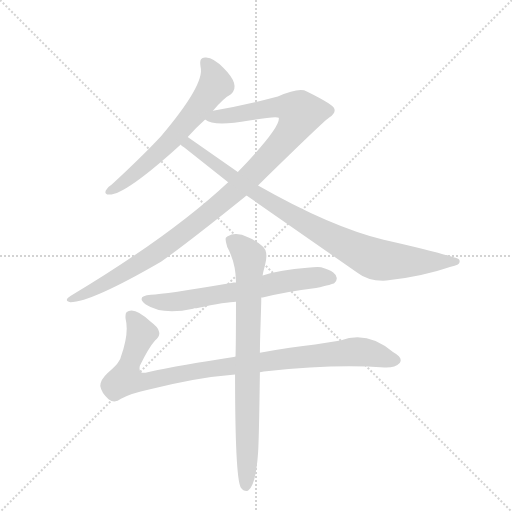
t = 0.00 s
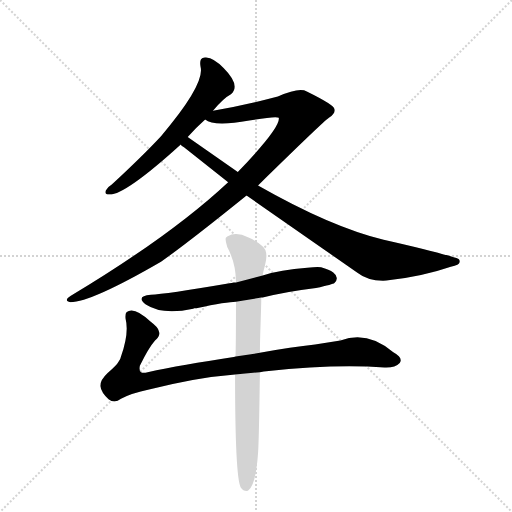
t = 4.78 s
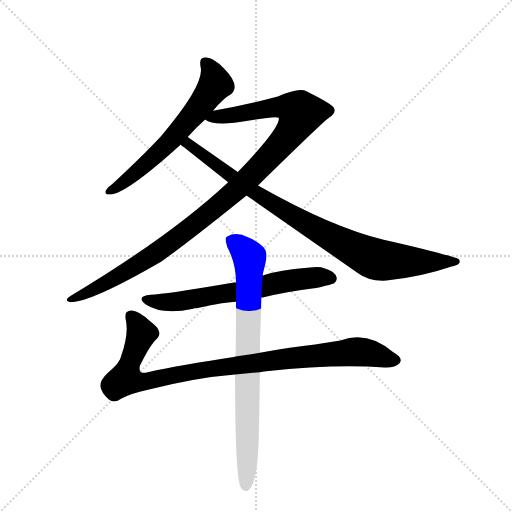
t = 4.97 s
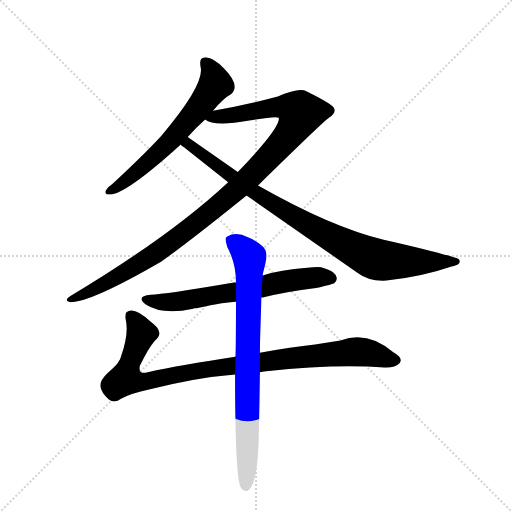
t = 5.17 s
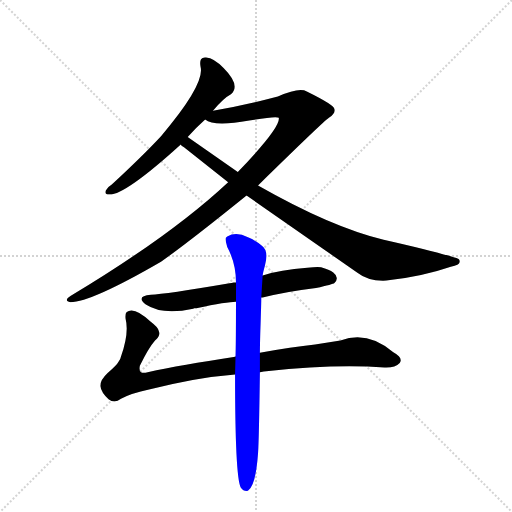
t = 5.36 s
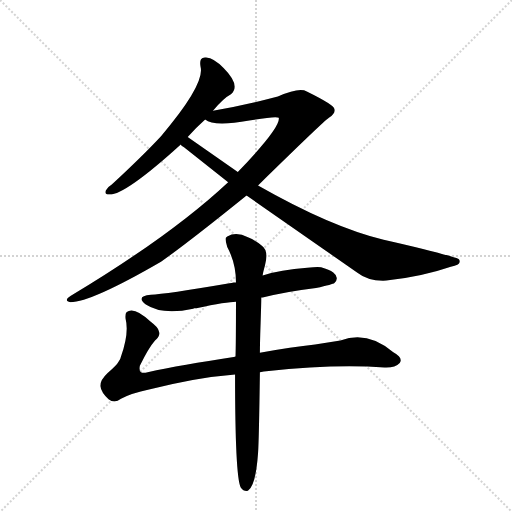
t = 5.93 s

The animated SVG that drew these frames (rendered in a browser with its animation timeline set to each time). Animation: 6 CSS @keyframes rules; one cycle of 5.93 s.

<svg version="1.1" viewBox="0 0 1024 1024" xmlns="http://www.w3.org/2000/svg">
  <g stroke="lightgray" stroke-dasharray="1,1" stroke-width="1" transform="scale(4, 4)">
    <line x1="0" y1="0" x2="256" y2="256"></line>
    <line x1="256" y1="0" x2="0" y2="256"></line>
    <line x1="128" y1="0" x2="128" y2="256"></line>
    <line x1="0" y1="128" x2="256" y2="128"></line>
  </g>
  <g transform="scale(0.92, -0.92) translate(60, -900)">
    <style type="text/css">
      
        @keyframes keyframes0 {
          from {
            stroke: blue;
            stroke-dashoffset: 640;
            stroke-width: 128;
          }
          68% {
            animation-timing-function: step-end;
            stroke: blue;
            stroke-dashoffset: 0;
            stroke-width: 128;
          }
          to {
            stroke: black;
            stroke-width: 1024;
          }
        }
        #make-me-a-hanzi-animation-0 {
          animation: keyframes0 0.7708333333333334s both;
          animation-delay: 0s;
          animation-timing-function: linear;
        }
      
        @keyframes keyframes1 {
          from {
            stroke: blue;
            stroke-dashoffset: 1112;
            stroke-width: 128;
          }
          78% {
            animation-timing-function: step-end;
            stroke: blue;
            stroke-dashoffset: 0;
            stroke-width: 128;
          }
          to {
            stroke: black;
            stroke-width: 1024;
          }
        }
        #make-me-a-hanzi-animation-1 {
          animation: keyframes1 1.1549479166666667s both;
          animation-delay: 0.7708333333333334s;
          animation-timing-function: linear;
        }
      
        @keyframes keyframes2 {
          from {
            stroke: blue;
            stroke-dashoffset: 919;
            stroke-width: 128;
          }
          75% {
            animation-timing-function: step-end;
            stroke: blue;
            stroke-dashoffset: 0;
            stroke-width: 128;
          }
          to {
            stroke: black;
            stroke-width: 1024;
          }
        }
        #make-me-a-hanzi-animation-2 {
          animation: keyframes2 0.9978841145833334s both;
          animation-delay: 1.92578125s;
          animation-timing-function: linear;
        }
      
        @keyframes keyframes3 {
          from {
            stroke: blue;
            stroke-dashoffset: 661;
            stroke-width: 128;
          }
          68% {
            animation-timing-function: step-end;
            stroke: blue;
            stroke-dashoffset: 0;
            stroke-width: 128;
          }
          to {
            stroke: black;
            stroke-width: 1024;
          }
        }
        #make-me-a-hanzi-animation-3 {
          animation: keyframes3 0.7879231770833334s both;
          animation-delay: 2.9236653645833335s;
          animation-timing-function: linear;
        }
      
        @keyframes keyframes4 {
          from {
            stroke: blue;
            stroke-dashoffset: 999;
            stroke-width: 128;
          }
          76% {
            animation-timing-function: step-end;
            stroke: blue;
            stroke-dashoffset: 0;
            stroke-width: 128;
          }
          to {
            stroke: black;
            stroke-width: 1024;
          }
        }
        #make-me-a-hanzi-animation-4 {
          animation: keyframes4 1.06298828125s both;
          animation-delay: 3.711588541666667s;
          animation-timing-function: linear;
        }
      
        @keyframes keyframes5 {
          from {
            stroke: blue;
            stroke-dashoffset: 814;
            stroke-width: 128;
          }
          73% {
            animation-timing-function: step-end;
            stroke: blue;
            stroke-dashoffset: 0;
            stroke-width: 128;
          }
          to {
            stroke: black;
            stroke-width: 1024;
          }
        }
        #make-me-a-hanzi-animation-5 {
          animation: keyframes5 0.9124348958333334s both;
          animation-delay: 4.774576822916667s;
          animation-timing-function: linear;
        }
      
    </style>
    
      <path d="M 403 659 Q 425 686 442 695 Q 464 714 426 752 Q 405 774 388 775 Q 380 776 377 771 Q 374 766 376 755 Q 386 717 290 604 Q 250 561 183 499 Q 173 493 170 486 Q 166 477 178 477 Q 213 477 333 586 L 348 602 Q 368 624 386 640 L 403 659 Z" fill="lightgray"></path>
    
      <path d="M 501 497 Q 644 637 655 644 Q 670 654 667 663 Q 666 672 607 701 Q 591 711 544 690 Q 476 672 403 659 C 374 654 357 649 386 640 Q 405 624 482 638 Q 540 648 546 644 Q 551 624 457 526 L 436 504 Q 312 388 94 257 Q 77 246 93 243 Q 138 243 290 331 Q 351 374 476 475 L 501 497 Z" fill="lightgray"></path>
    
      <path d="M 476 475 L 717 307 Q 741 288 780 290 Q 856 298 920 320 Q 939 324 939 330 Q 940 334 937 337 Q 933 340 926 341 Q 876 356 774 379 Q 659 407 501 497 L 457 526 L 348 602 C 323 619 310 605 333 586 Q 333 584 340 580 L 436 504 L 476 475 Z" fill="lightgray"></path>
    
      <path d="M 508 253 L 511 253 Q 554 265 627 274 Q 664 282 667 285 Q 672 289 672 294 Q 673 301 664.5 307.5 Q 656 314 638 319 Q 632 321 608 318 Q 549 314 511 301 L 453 286 L 448 286 Q 443 285 439 284 Q 298 260 268 259 Q 234 256 257 238 Q 294 214 360 229 L 362 230 Q 365 230 367 230 Q 434 244 453 244 L 508 253 Z" fill="lightgray"></path>
    
      <path d="M 505 91 Q 515 93 519 93 Q 668 109 776 101 Q 799 100 809 111 Q 817 122 795 134 Q 740 182 680 160 L 625 151 Q 575 146 505 133 L 452 125 Q 451 124 448 124 Q 335 107 261 91 Q 250 88 246 91.5 Q 242 95 244 105 Q 263 144 277 160 Q 290 170 285 181 Q 283 189 267 201 Q 236 230 220 224 Q 216 222 215 221 Q 212 218 213 207 Q 221 176 203 125 Q 202 119 198 114 Q 194 106 174 89 Q 158 74 158 61 Q 160 47 176 32 Q 189 22 203 33 Q 226 45 264 53 Q 363 79 451 86 L 505 91 Z" fill="lightgray"></path>
    
      <path d="M 451 86 Q 451 -133 463 -159 Q 470 -169 479 -167 Q 496 -156 501 -85 Q 503 -57 505 91 L 505 133 Q 505 153 506.5 196.5 Q 508 240 508 253 L 511 301 Q 511 305 516 323 Q 525 356 508 367 Q 494 378 479 384 Q 454 397 434 386 L 431 383 Q 429 379 434 363 Q 453 328 453 286 L 453 244 Q 453 154 452 125 L 451 86 Z" fill="lightgray"></path>
    
    
      <clipPath id="make-me-a-hanzi-clip-0">
        <path d="M 403 659 Q 425 686 442 695 Q 464 714 426 752 Q 405 774 388 775 Q 380 776 377 771 Q 374 766 376 755 Q 386 717 290 604 Q 250 561 183 499 Q 173 493 170 486 Q 166 477 178 477 Q 213 477 333 586 L 348 602 Q 368 624 386 640 L 403 659 Z"></path>
      </clipPath>
      <path clip-path="url(#make-me-a-hanzi-clip-0)" d="M 385 765 L 403 740 L 409 717 L 378 673 L 292 575 L 232 521 L 178 485" fill="none" id="make-me-a-hanzi-animation-0" stroke-dasharray="512 1024" stroke-linecap="round"></path>
    
      <clipPath id="make-me-a-hanzi-clip-1">
        <path d="M 501 497 Q 644 637 655 644 Q 670 654 667 663 Q 666 672 607 701 Q 591 711 544 690 Q 476 672 403 659 C 374 654 357 649 386 640 Q 405 624 482 638 Q 540 648 546 644 Q 551 624 457 526 L 436 504 Q 312 388 94 257 Q 77 246 93 243 Q 138 243 290 331 Q 351 374 476 475 L 501 497 Z"></path>
      </clipPath>
      <path clip-path="url(#make-me-a-hanzi-clip-1)" d="M 392 643 L 543 668 L 565 668 L 593 652 L 570 610 L 512 543 L 394 436 L 270 342 L 166 282 L 96 250" fill="none" id="make-me-a-hanzi-animation-1" stroke-dasharray="984 1968" stroke-linecap="round"></path>
    
      <clipPath id="make-me-a-hanzi-clip-2">
        <path d="M 476 475 L 717 307 Q 741 288 780 290 Q 856 298 920 320 Q 939 324 939 330 Q 940 334 937 337 Q 933 340 926 341 Q 876 356 774 379 Q 659 407 501 497 L 457 526 L 348 602 C 323 619 310 605 333 586 Q 333 584 340 580 L 436 504 L 476 475 Z"></path>
      </clipPath>
      <path clip-path="url(#make-me-a-hanzi-clip-2)" d="M 340 587 L 360 581 L 504 475 L 746 340 L 800 332 L 932 331" fill="none" id="make-me-a-hanzi-animation-2" stroke-dasharray="791 1582" stroke-linecap="round"></path>
    
      <clipPath id="make-me-a-hanzi-clip-3">
        <path d="M 508 253 L 511 253 Q 554 265 627 274 Q 664 282 667 285 Q 672 289 672 294 Q 673 301 664.5 307.5 Q 656 314 638 319 Q 632 321 608 318 Q 549 314 511 301 L 453 286 L 448 286 Q 443 285 439 284 Q 298 260 268 259 Q 234 256 257 238 Q 294 214 360 229 L 362 230 Q 365 230 367 230 Q 434 244 453 244 L 508 253 Z"></path>
      </clipPath>
      <path clip-path="url(#make-me-a-hanzi-clip-3)" d="M 260 250 L 290 243 L 329 245 L 457 265 L 558 289 L 620 297 L 659 295" fill="none" id="make-me-a-hanzi-animation-3" stroke-dasharray="533 1066" stroke-linecap="round"></path>
    
      <clipPath id="make-me-a-hanzi-clip-4">
        <path d="M 505 91 Q 515 93 519 93 Q 668 109 776 101 Q 799 100 809 111 Q 817 122 795 134 Q 740 182 680 160 L 625 151 Q 575 146 505 133 L 452 125 Q 451 124 448 124 Q 335 107 261 91 Q 250 88 246 91.5 Q 242 95 244 105 Q 263 144 277 160 Q 290 170 285 181 Q 283 189 267 201 Q 236 230 220 224 Q 216 222 215 221 Q 212 218 213 207 Q 221 176 203 125 Q 202 119 198 114 Q 194 106 174 89 Q 158 74 158 61 Q 160 47 176 32 Q 189 22 203 33 Q 226 45 264 53 Q 363 79 451 86 L 505 91 Z"></path>
      </clipPath>
      <path clip-path="url(#make-me-a-hanzi-clip-4)" d="M 223 213 L 236 201 L 247 175 L 213 76 L 237 70 L 423 103 L 707 135 L 737 134 L 798 117" fill="none" id="make-me-a-hanzi-animation-4" stroke-dasharray="871 1742" stroke-linecap="round"></path>
    
      <clipPath id="make-me-a-hanzi-clip-5">
        <path d="M 451 86 Q 451 -133 463 -159 Q 470 -169 479 -167 Q 496 -156 501 -85 Q 503 -57 505 91 L 505 133 Q 505 153 506.5 196.5 Q 508 240 508 253 L 511 301 Q 511 305 516 323 Q 525 356 508 367 Q 494 378 479 384 Q 454 397 434 386 L 431 383 Q 429 379 434 363 Q 453 328 453 286 L 453 244 Q 453 154 452 125 L 451 86 Z"></path>
      </clipPath>
      <path clip-path="url(#make-me-a-hanzi-clip-5)" d="M 438 379 L 462 364 L 482 341 L 476 -158" fill="none" id="make-me-a-hanzi-animation-5" stroke-dasharray="686 1372" stroke-linecap="round"></path>
    
  </g>
</svg>
